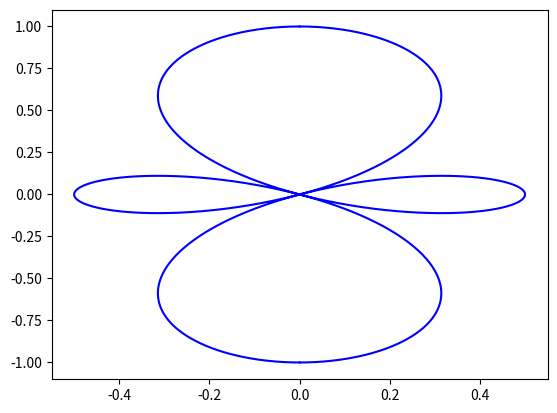
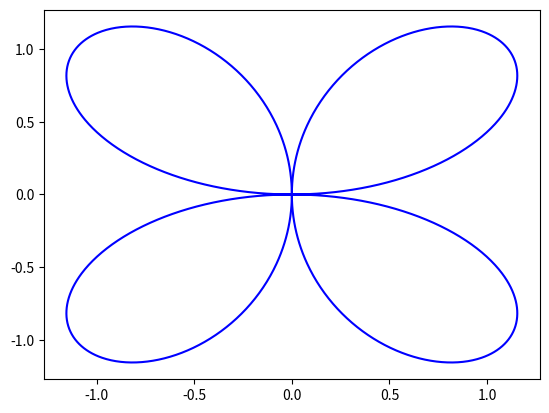
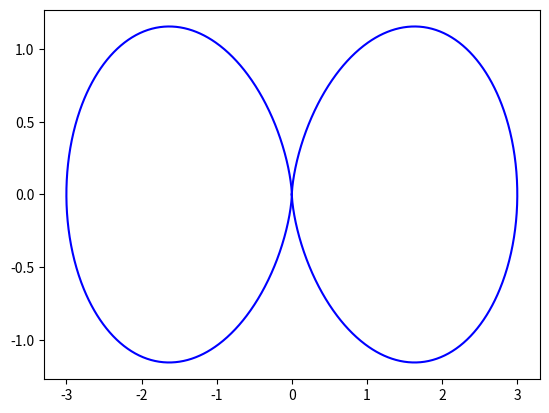

Reproduce these figures in Python, in order.
import matplotlib.pyplot as plt
import numpy as np

def P20(th):
    return .5*(3*np.cos(th)**2 - 1)
def P21(th):
    return 3*np.sin(th)*np.cos(th)
def P22(th):
    return 3*np.sin(th)**2

th = np.linspace(0,np.pi,1000)

for function in [P20,P21,P22]:
    r = np.abs(function(th))
    a = r*np.sin(th)
    b = r*np.cos(th)

    plt.figure()
    plt.plot(a ,b,'b',-a,b,'b')

plt.show()
